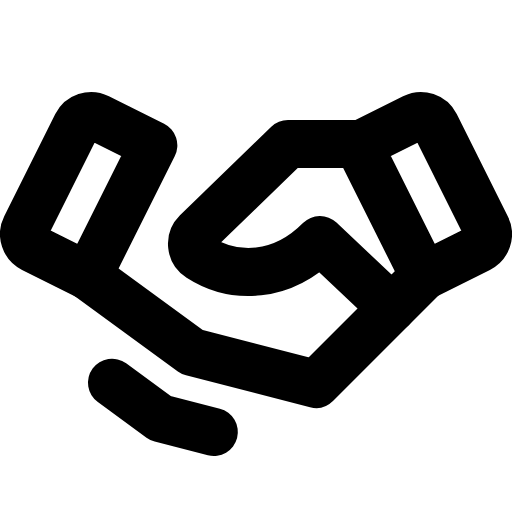
t = 0.00 s
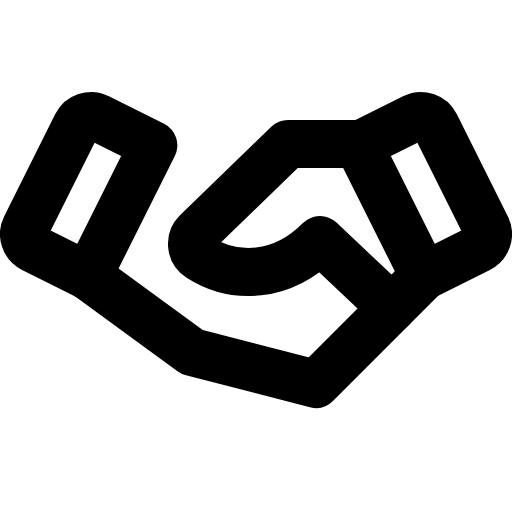
t = 1.50 s
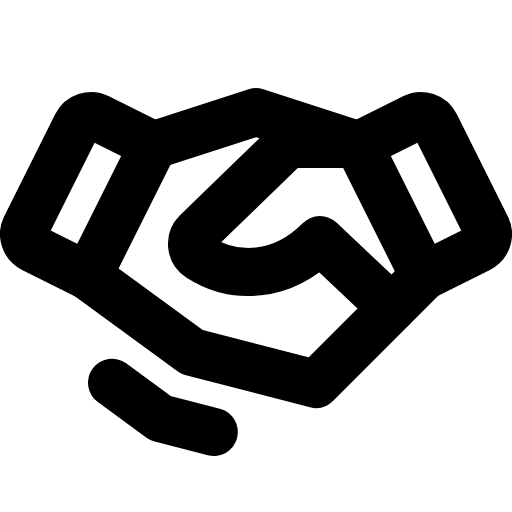
t = 1.88 s
t = 2.25 s: frame unchanged from t = 1.88 s, image omitted
t = 2.63 s: frame unchanged from t = 1.88 s, image omitted

The animated SVG that drew these frames (rendered in a browser with its animation timeline set to each time). Animation: 1 CSS @keyframes rule; one cycle of 3.00 s, repeats indefinitely.

<svg xmlns="http://www.w3.org/2000/svg" viewBox="0 0 256 256">
  <style>
    .draw-line {
      stroke-dasharray: 2000;
      stroke-dashoffset: 0;
    }
    svg:hover .draw-line {
      animation: phosphor-draw-in 1.5s ease-in-out infinite;
    }
    @keyframes phosphor-draw-in {
      0%   { stroke-dashoffset: 2000; }
      100% { stroke-dashoffset: 0; }
    }
  </style><rect width="256" height="256" fill="none"/><polyline points="76.68 72.63 128 56 179.32 72.63" fill="none" stroke="currentColor" stroke-linecap="round" stroke-linejoin="round" stroke-width="24" class="draw-line" pathLength="1" style="animation-delay: 0s"/><path d="M38.37,62.42,12.85,113.48a8,8,0,0,0,3.57,10.73L44,138,76.68,72.63,49.11,58.85A8,8,0,0,0,38.37,62.42Z" fill="none" stroke="currentColor" stroke-linecap="round" stroke-linejoin="round" stroke-width="24" class="draw-line" pathLength="1" style="animation-delay: 0.3s"/><path d="M212,138l27.58-13.79a8,8,0,0,0,3.57-10.73L217.63,62.42a8,8,0,0,0-10.74-3.57L179.32,72.63Z" fill="none" stroke="currentColor" stroke-linecap="round" stroke-linejoin="round" stroke-width="24" class="draw-line" pathLength="1" style="animation-delay: 0.6s"/><path d="M177.36,72H144L98.34,116.29a8,8,0,0,0,1.38,12.42C117.23,139.9,141,139.13,160,120l36,34,16-16" fill="none" stroke="currentColor" stroke-linecap="round" stroke-linejoin="round" stroke-width="24" class="draw-line" pathLength="1" style="animation-delay: 0.9s"/><polyline points="196 154 158 192 96 176 44 138" fill="none" stroke="currentColor" stroke-linecap="round" stroke-linejoin="round" stroke-width="24" class="draw-line" pathLength="1" style="animation-delay: 1.2s"/><polyline points="106.93 216 80.33 209.13 56 191.36" fill="none" stroke="currentColor" stroke-linecap="round" stroke-linejoin="round" stroke-width="24" class="draw-line" pathLength="1" style="animation-delay: 1.5s"/></svg>
